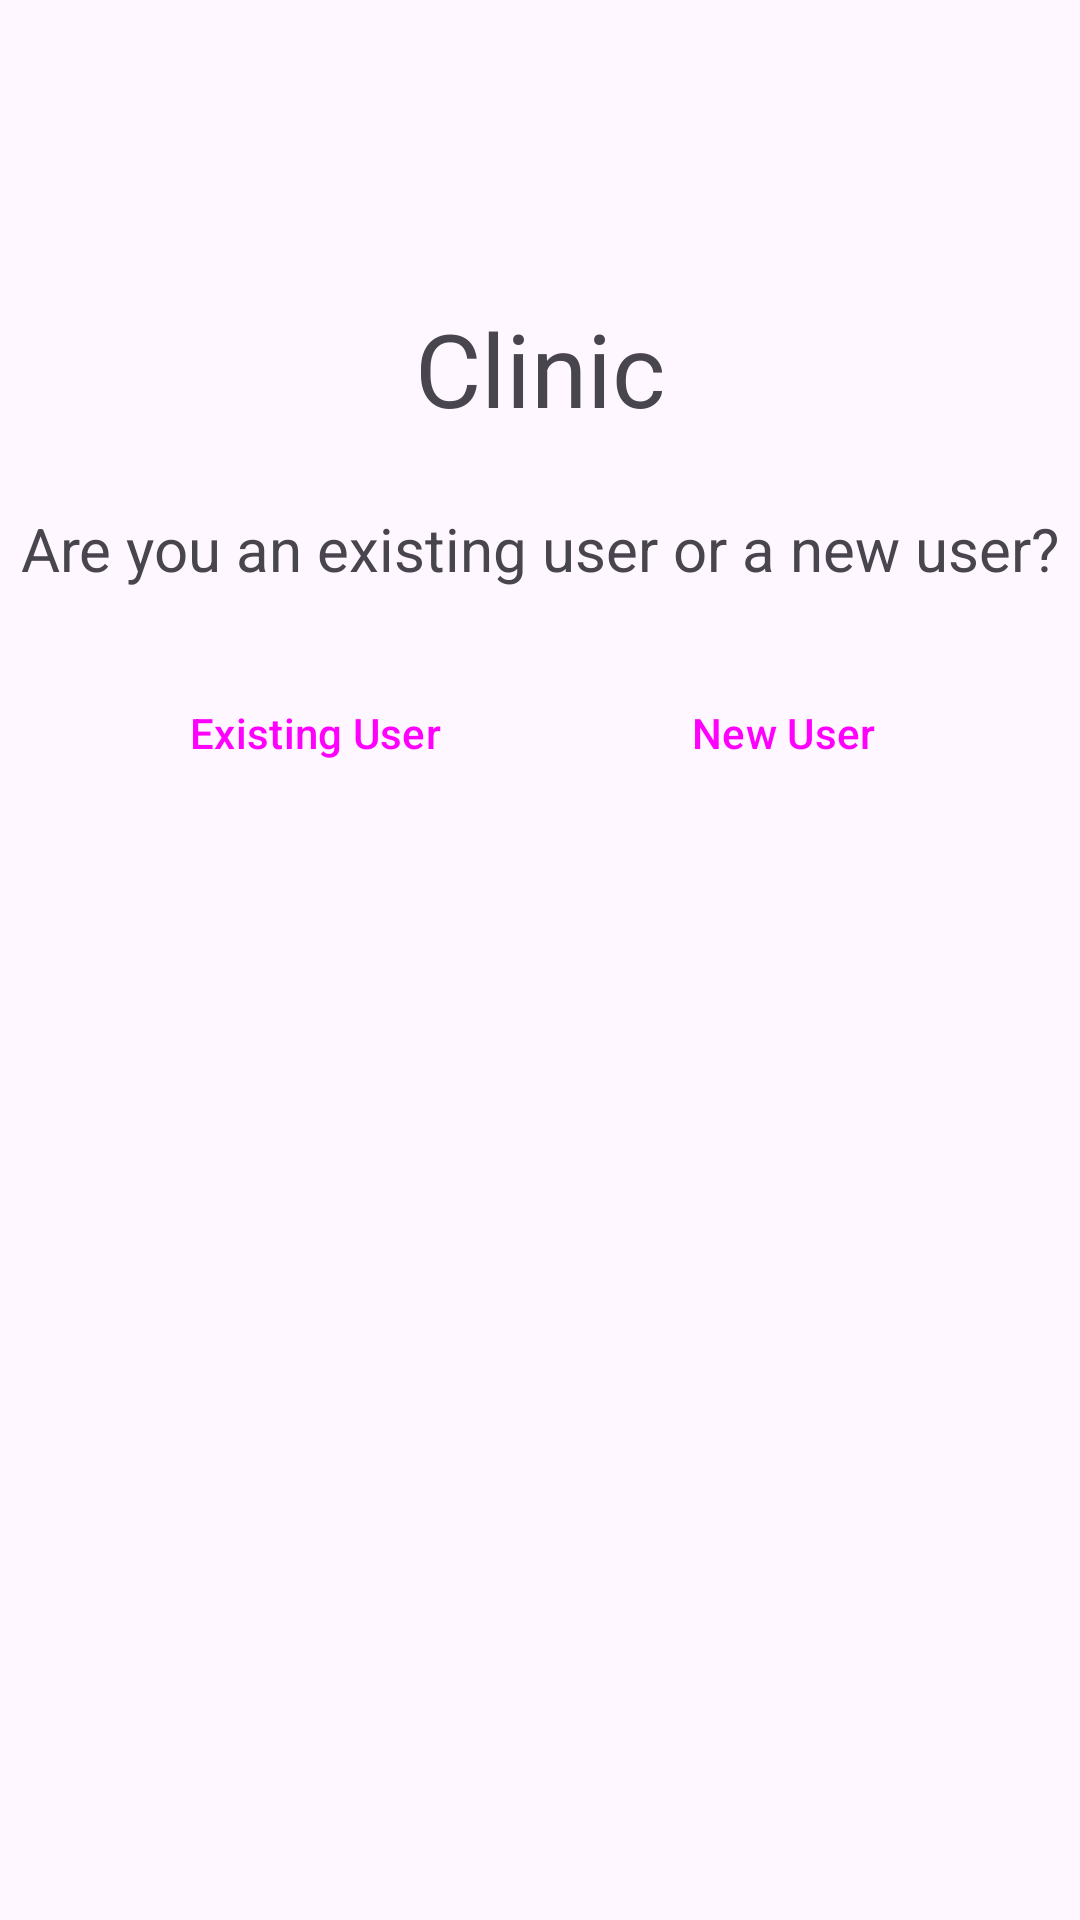

Here is an Android app screen rendered from its layout file. Give the layout XML and the strings, colors and styles it references.
<!-- AndroidManifest.xml: application theme Theme.Material3.Light -->
<!-- res/layout/fragment_home.xml -->
<?xml version="1.0" encoding="utf-8"?>
<androidx.constraintlayout.widget.ConstraintLayout xmlns:android="http://schemas.android.com/apk/res/android"
    xmlns:app="http://schemas.android.com/apk/res-auto"
    xmlns:tools="http://schemas.android.com/tools"
    android:layout_width="match_parent"
    android:layout_height="match_parent"
    tools:context=".HomeFragment">

    <TextView
        android:id="@+id/textView"
        android:layout_width="wrap_content"
        android:layout_height="wrap_content"
        android:layout_marginStart="24dp"
        android:layout_marginTop="100dp"
        android:layout_marginEnd="24dp"
        android:text="Clinic"
        android:textSize="34sp"
        app:layout_constraintEnd_toEndOf="parent"
        app:layout_constraintStart_toStartOf="parent"
        app:layout_constraintTop_toTopOf="parent" />

    <TextView
        android:id="@+id/textView2"
        android:layout_width="wrap_content"
        android:layout_height="wrap_content"
        android:layout_marginStart="24dp"
        android:layout_marginTop="24dp"
        android:layout_marginEnd="24dp"
        android:text="Are you an existing user or a new user?"
        android:textSize="20sp"
        app:layout_constraintEnd_toEndOf="parent"
        app:layout_constraintStart_toStartOf="parent"
        app:layout_constraintTop_toBottomOf="@+id/textView" />

    <Button
        android:id="@+id/existingUser"
        style="?attr/materialButtonOutlinedStyle"
        android:layout_width="162dp"
        android:layout_height="wrap_content"
        android:layout_marginStart="24dp"
        android:layout_marginTop="24dp"
        android:text="Existing User"
        app:layout_constraintStart_toStartOf="parent"
        app:layout_constraintTop_toBottomOf="@+id/textView2" />

    <Button
        android:id="@+id/newUser"
        style="?attr/materialButtonOutlinedStyle"
        android:layout_width="162dp"
        android:layout_height="wrap_content"
        android:layout_marginTop="24dp"
        android:layout_marginEnd="24dp"
        android:text="New User"
        app:layout_constraintEnd_toEndOf="parent"
        app:layout_constraintStart_toEndOf="@id/existingUser"
        app:layout_constraintTop_toBottomOf="@+id/textView2" />

</androidx.constraintlayout.widget.ConstraintLayout>
<!-- resources referenced by this layout -->
<resources>

</resources>
